Run: headless pygame with SDL's dummy video driver; simulated clock (each Clock.tick advances the game by its frame time, no real sleeping); random seed 0; keys injected as events and as key.get_pressed() state; no mouse input.
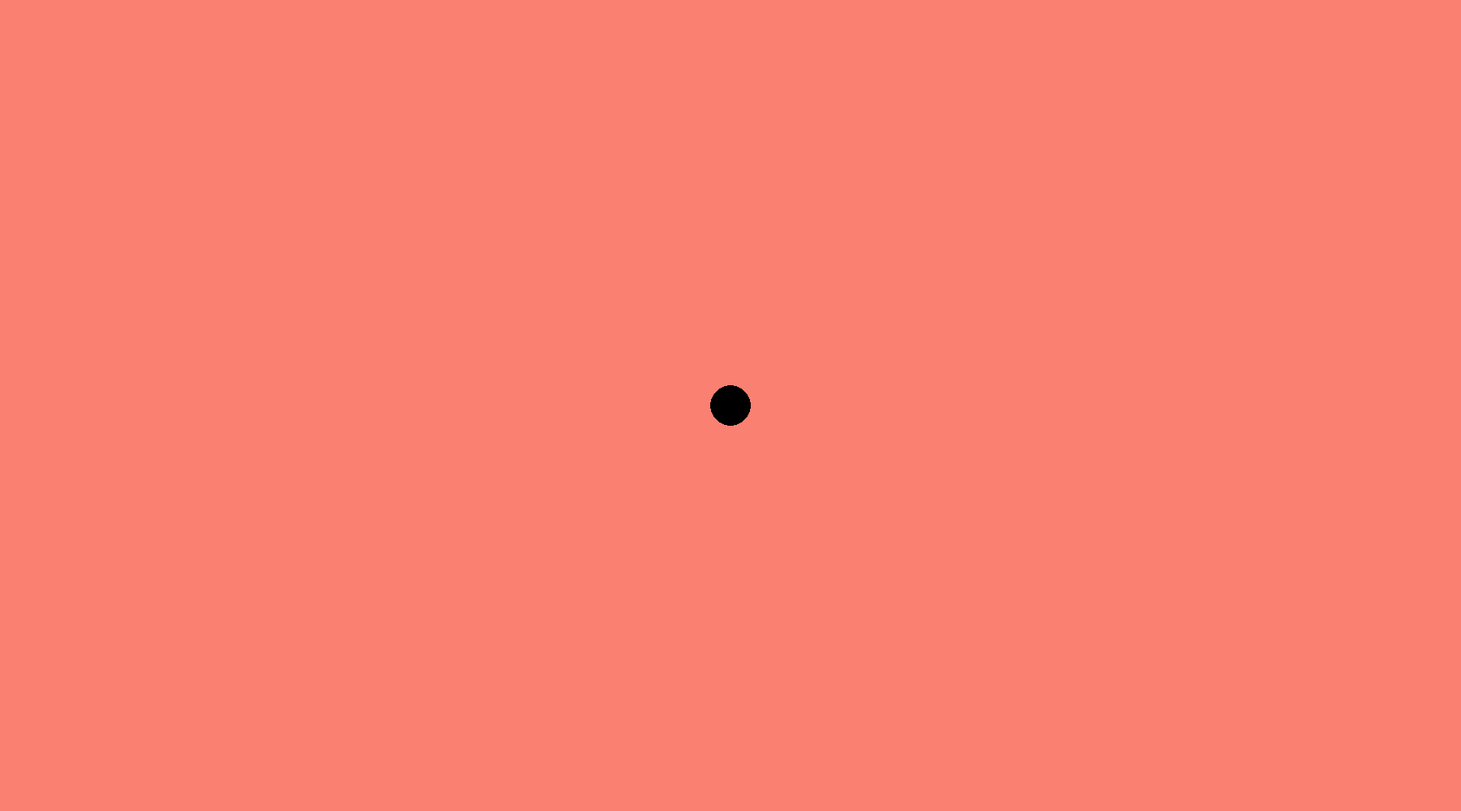
Frame 1 of 4 · flips 1–60 · no input
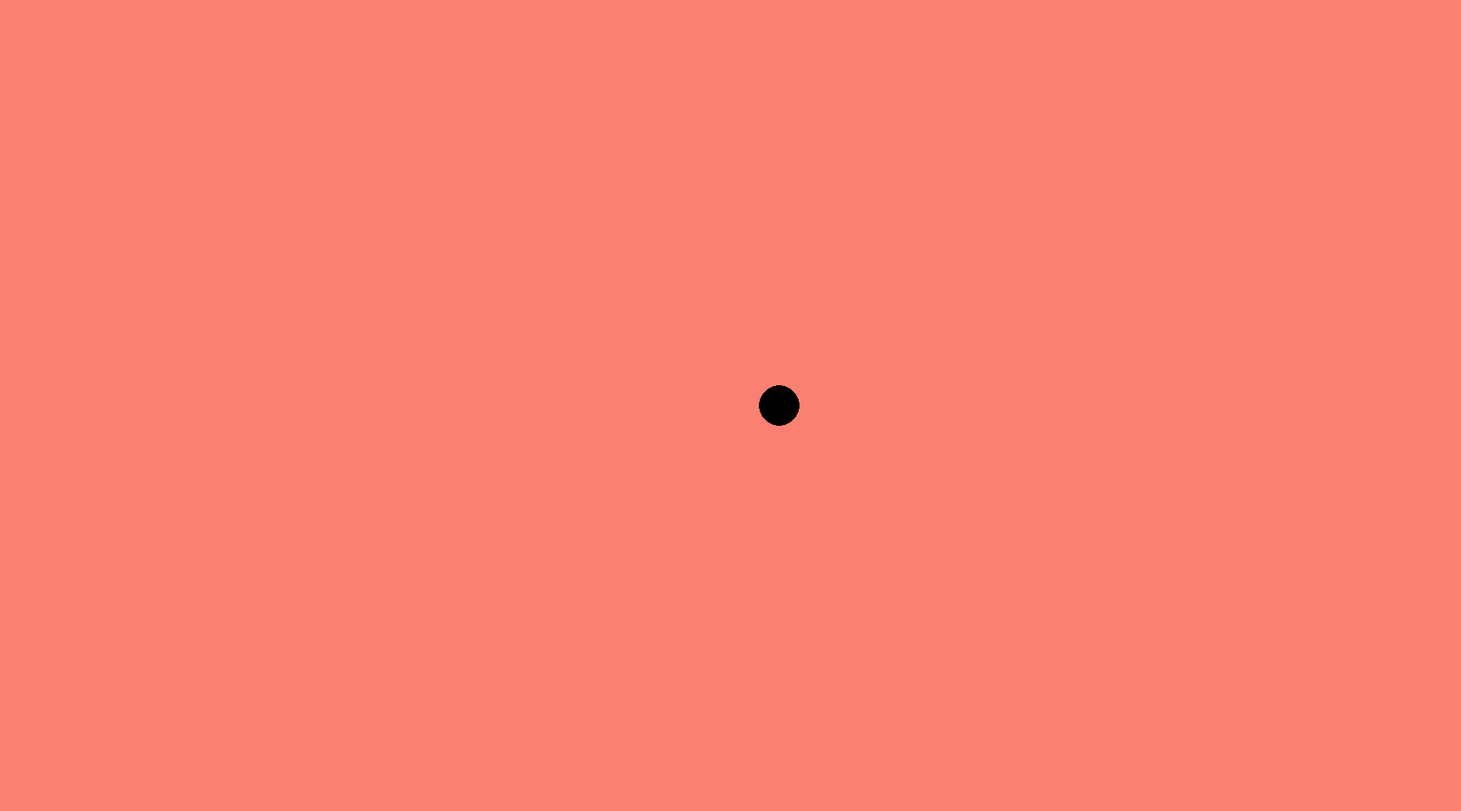
Frame 2 of 4 · flips 61–180 · tapped SPACE, RETURN · held RIGHT (→), D
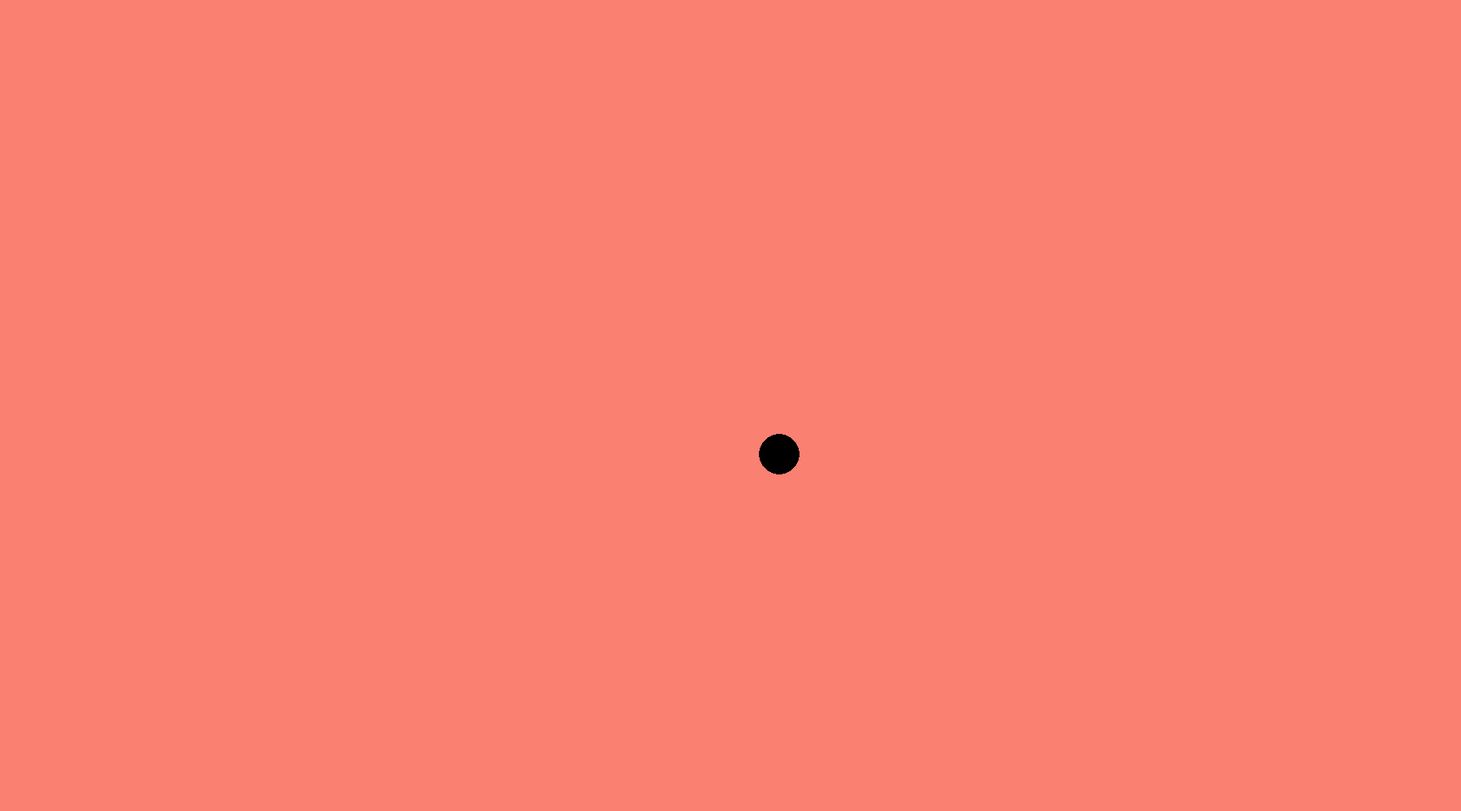
Frame 3 of 4 · flips 181–300 · held DOWN (↓), S
Frame 4 of 4 · flips 301–420 · held LEFT (←), A, UP (↑), W · screen same as frame 1, image omitted

The pygame program that drew these frames:

import pygame
import sys

def settings():
    '''
    Sets all game parameters.

    Input:
    None

    Output:
    width (int)
    height (int)
    screen
    caption

    :return:
    '''
    width = 1800
    height = 1000
    screen = pygame.display.set_mode((width, height))
    caption = pygame.display.set_caption("Greedy Gladiator")
    return width, height, screen, caption

width, height, screen, caption = settings()
pygame.init()

def running():
    '''
    This function runs the game in active time.

    Input:
    None

    Output:
    None
    '''
    #setting variables to be changed
    done = 1

    circ_x_loc = (width / 2)
    circ_y_loc = (height / 2)

    while done == 1:
        events = pygame.event.get()
        w,a,s,d = movement()
        for event in events:
            if event.type == pygame.QUIT:
                pygame.quit()
                sys.exit()
                done = 0



        #speed = dist that circle moves each frame when wasd used
        speed = 0.5
        horiz = 0
        vert = 0
        #sets new location of circle based on key input
        if w:
            vert = -speed
        if a:
            horiz = -speed
        if s:
            vert = speed
        if d:
            horiz = speed

        circ_x_loc += horiz
        circ_y_loc += vert

        #this section does the pacman thing where it goes to the other side of the screen
        if circ_x_loc == 0:
            circ_x_loc = width-1
        if circ_x_loc == width:
            circ_x_loc = 1
        if circ_y_loc == 0:
            circ_y_loc = height-1
        if circ_y_loc == height:
            circ_y_loc = 1

        screen.fill("salmon")
        pygame.draw.circle(screen, "black", (circ_x_loc, circ_y_loc), 25)

        pygame.display.update()

def movement():
    '''
    This function checks to see if the user is actively pressing any wasd keys or not.
    Input:
    None

    Output:
    active_w (boolean)
    active_a (boolean)
    active_s (boolean)
    active_d (boolean)
    '''
    keys = pygame.key.get_pressed()
    if keys[pygame.K_w]:
        active_w = True
    else:
        active_w = False
    if keys[pygame.K_a]:
        active_a = True
    else:
        active_a = False
    if keys[pygame.K_s]:
        active_s = True
    else:
        active_s = False
    if keys[pygame.K_d]:
        active_d = True
    else:
        active_d = False
    return active_w, active_a, active_s, active_d

running()
